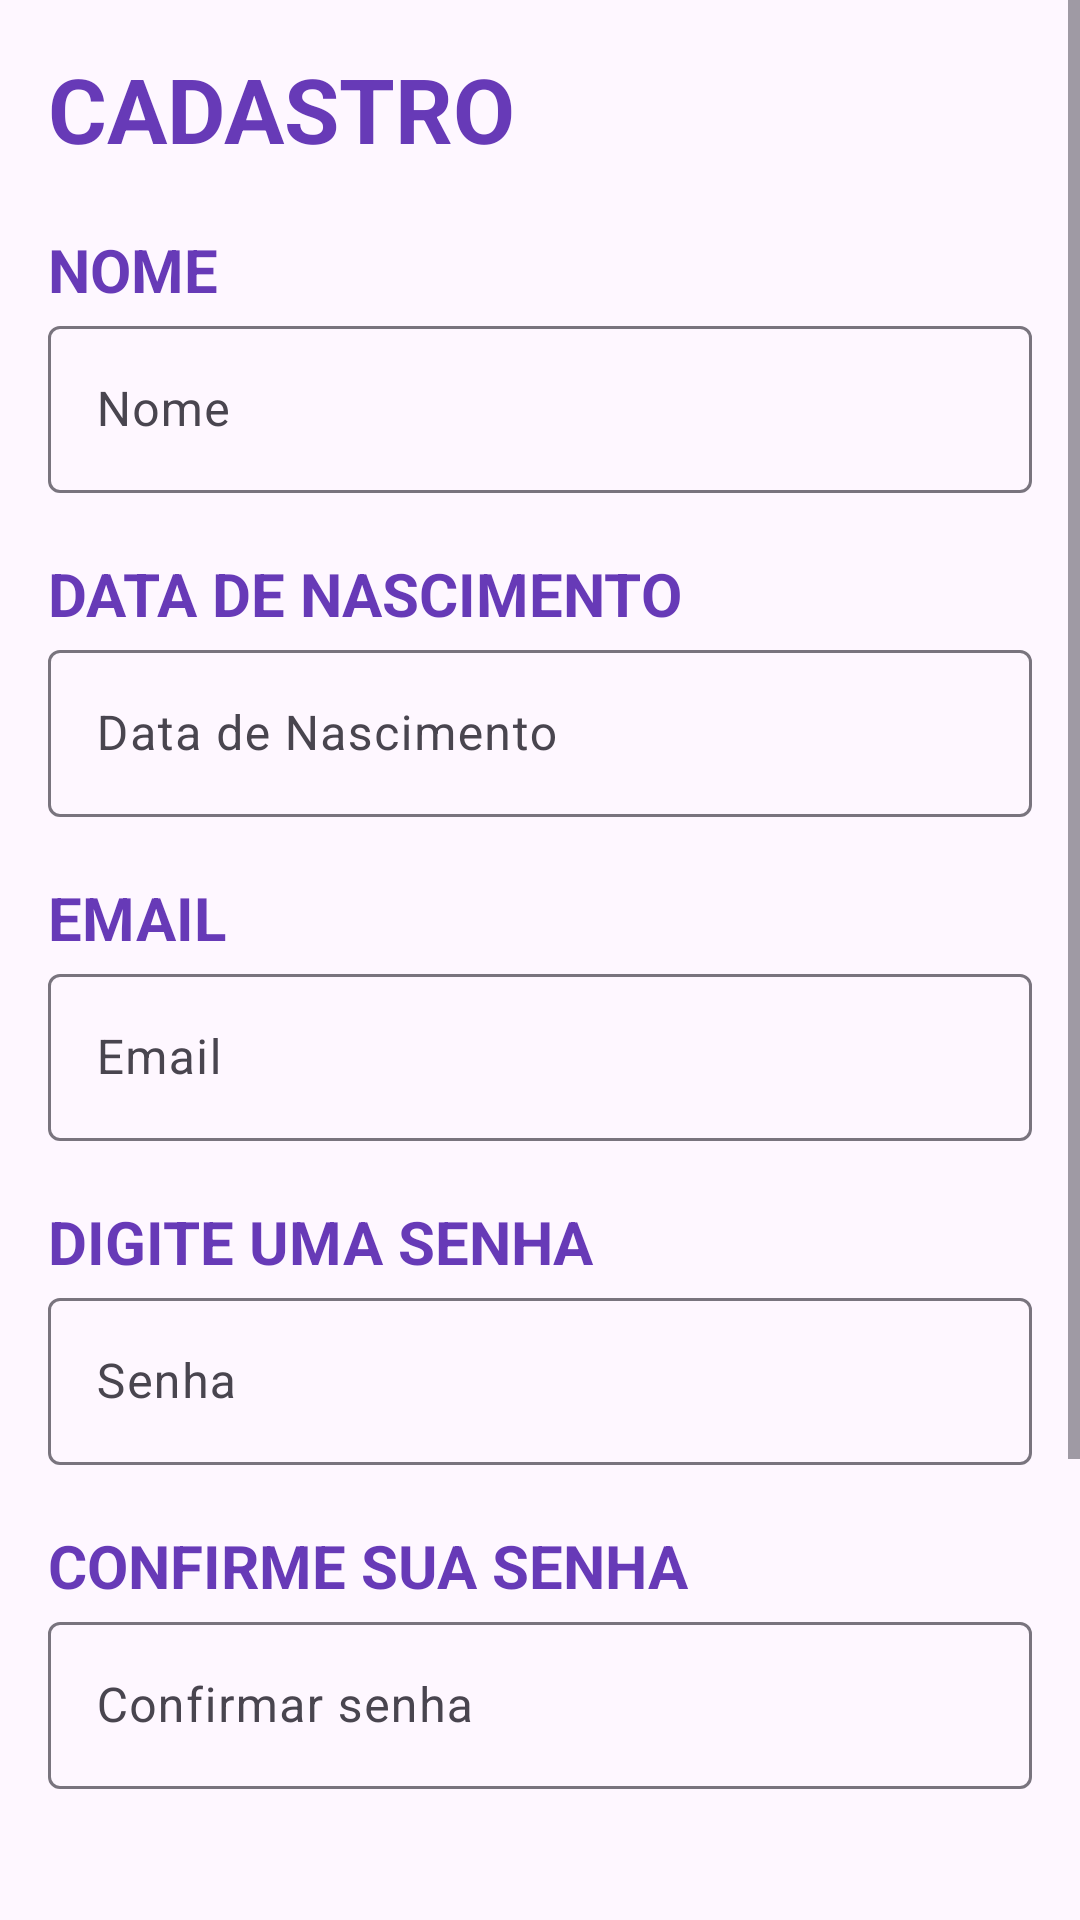

Layout XML and referenced resources for this Android screen:
<!-- AndroidManifest.xml: application theme Theme.Resenhando -->
<!-- res/layout/register.xml -->
<?xml version="1.0" encoding="utf-8"?>
<ScrollView xmlns:tools="http://schemas.android.com/tools"
    android:layout_width="match_parent"
    android:layout_height="match_parent"
    android:fillViewport="true"
    xmlns:android="http://schemas.android.com/apk/res/android"
    xmlns:app="http://schemas.android.com/apk/res-auto"
    android:fitsSystemWindows="true">

    <LinearLayout
        android:layout_width="match_parent"
        android:layout_height="match_parent"
        android:orientation="vertical"
        android:padding="16dp">

        <TextView
            android:id="@+id/cadastroText"
            android:layout_width="match_parent"
            android:layout_height="wrap_content"
            android:gravity="start"
            android:text="CADASTRO"
            android:textColor="#673AB7"
            android:textSize="30sp"
            android:textStyle="bold"/>

        <TextView
            android:id="@+id/nomeText"
            android:layout_width="match_parent"
            android:layout_height="wrap_content"
            android:text="NOME"
            android:textColor="#673AB7"
            android:textSize="20sp"
            android:textStyle="bold"
            android:layout_marginTop="20dp"/>

        <com.google.android.material.textfield.TextInputLayout
            android:id="@+id/nomeTextInput"
            android:layout_width="match_parent"
            android:layout_height="wrap_content"
            android:hint="Nome">

            <com.google.android.material.textfield.TextInputEditText
                android:id="@+id/nomeInputEditText"
                android:layout_width="match_parent"
                android:layout_height="wrap_content"
                android:inputType="text" />
        </com.google.android.material.textfield.TextInputLayout>

        <TextView
            android:id="@+id/dataNascimentoText"
            android:layout_width="match_parent"
            android:layout_height="wrap_content"
            android:text="DATA DE NASCIMENTO"
            android:textColor="#673AB7"
            android:textSize="20sp"
            android:textStyle="bold"
            android:layout_marginTop="20dp"/>

        <com.google.android.material.textfield.TextInputLayout
            android:id="@+id/dataTextInput"
            android:layout_width="match_parent"
            android:layout_height="wrap_content"
            android:hint="Data de Nascimento">

            <com.google.android.material.textfield.TextInputEditText
                android:id="@+id/dataInputEditText"
                android:layout_width="match_parent"
                android:layout_height="wrap_content"
                android:focusable="false"
                android:cursorVisible="false"/>
        </com.google.android.material.textfield.TextInputLayout>

        <TextView
            android:id="@+id/emailText"
            android:layout_width="match_parent"
            android:layout_height="wrap_content"
            android:text="EMAIL"
            android:textColor="#673AB7"
            android:textSize="20sp"
            android:textStyle="bold"
            android:layout_marginTop="20dp"/>

        <com.google.android.material.textfield.TextInputLayout
            android:id="@+id/emailTextInput"
            android:layout_width="match_parent"
            android:layout_height="wrap_content"
            android:hint="Email">

            <com.google.android.material.textfield.TextInputEditText
                android:id="@+id/emailInputEditText"
                android:layout_width="match_parent"
                android:layout_height="wrap_content"
                android:inputType="textEmailAddress" />
        </com.google.android.material.textfield.TextInputLayout>

        <TextView
            android:id="@+id/senhaText"
            android:layout_width="match_parent"
            android:layout_height="wrap_content"
            android:text="DIGITE UMA SENHA"
            android:textColor="#673AB7"
            android:textSize="20sp"
            android:textStyle="bold"
            android:layout_marginTop="20dp"/>

        <com.google.android.material.textfield.TextInputLayout
            android:id="@+id/senhaTextInput"
            android:layout_width="match_parent"
            android:layout_height="wrap_content"
            android:hint="Senha">

            <com.google.android.material.textfield.TextInputEditText
                android:id="@+id/senhaInputEditText"
                android:layout_width="match_parent"
                android:layout_height="wrap_content"
                android:inputType="textPassword" />
        </com.google.android.material.textfield.TextInputLayout>

        <TextView
            android:id="@+id/confirmSenhaText"
            android:layout_width="match_parent"
            android:layout_height="wrap_content"
            android:text="CONFIRME SUA SENHA"
            android:textColor="#673AB7"
            android:textSize="20sp"
            android:textStyle="bold"
            android:layout_marginTop="20dp"/>

        <com.google.android.material.textfield.TextInputLayout
            android:id="@+id/confirmSenhaTextInput"
            android:layout_width="match_parent"
            android:layout_height="wrap_content"
            android:hint="Confirmar senha">

            <com.google.android.material.textfield.TextInputEditText
                android:id="@+id/confirmSenhaInputEditText"
                android:layout_width="match_parent"
                android:layout_height="wrap_content"
                android:inputType="textPassword"/>
        </com.google.android.material.textfield.TextInputLayout>

        <Button
            android:id="@+id/confirmarCadastro"
            android:layout_width="match_parent"
            android:layout_height="60dp"
            android:layout_gravity="center"
            android:backgroundTint="#673AB7"
            android:text="CADASTRAR"
            android:textColor="@color/white"
            android:layout_marginTop="20dp"
            style="@style/Widget.MaterialComponents.Button.UnelevatedButton"/>

        <Button
            android:id="@+id/cadastroVoltarBtn"
            android:layout_width="match_parent"
            android:layout_height="60dp"
            android:layout_marginTop="20dp"
            android:backgroundTint="#3F51B5"
            android:text="VOLTAR"
            android:textColor="@color/white"
            android:layout_marginBottom="70dp"
            style="@style/Widget.MaterialComponents.Button.UnelevatedButton" />

    </LinearLayout>
</ScrollView>
<!-- resources referenced by this layout -->
<resources>
  <style name="Theme.Resenhando" parent="Base.Theme.Resenhando" />
  <style name="Base.Theme.Resenhando" parent="Theme.Material3.DayNight.NoActionBar">
          
          
      </style>
  <!-- not gathered from this repository: default colours our renderer supplied (Android Studio template values) -->
  <color name="white">#FFFFFFFF</color>
</resources>
